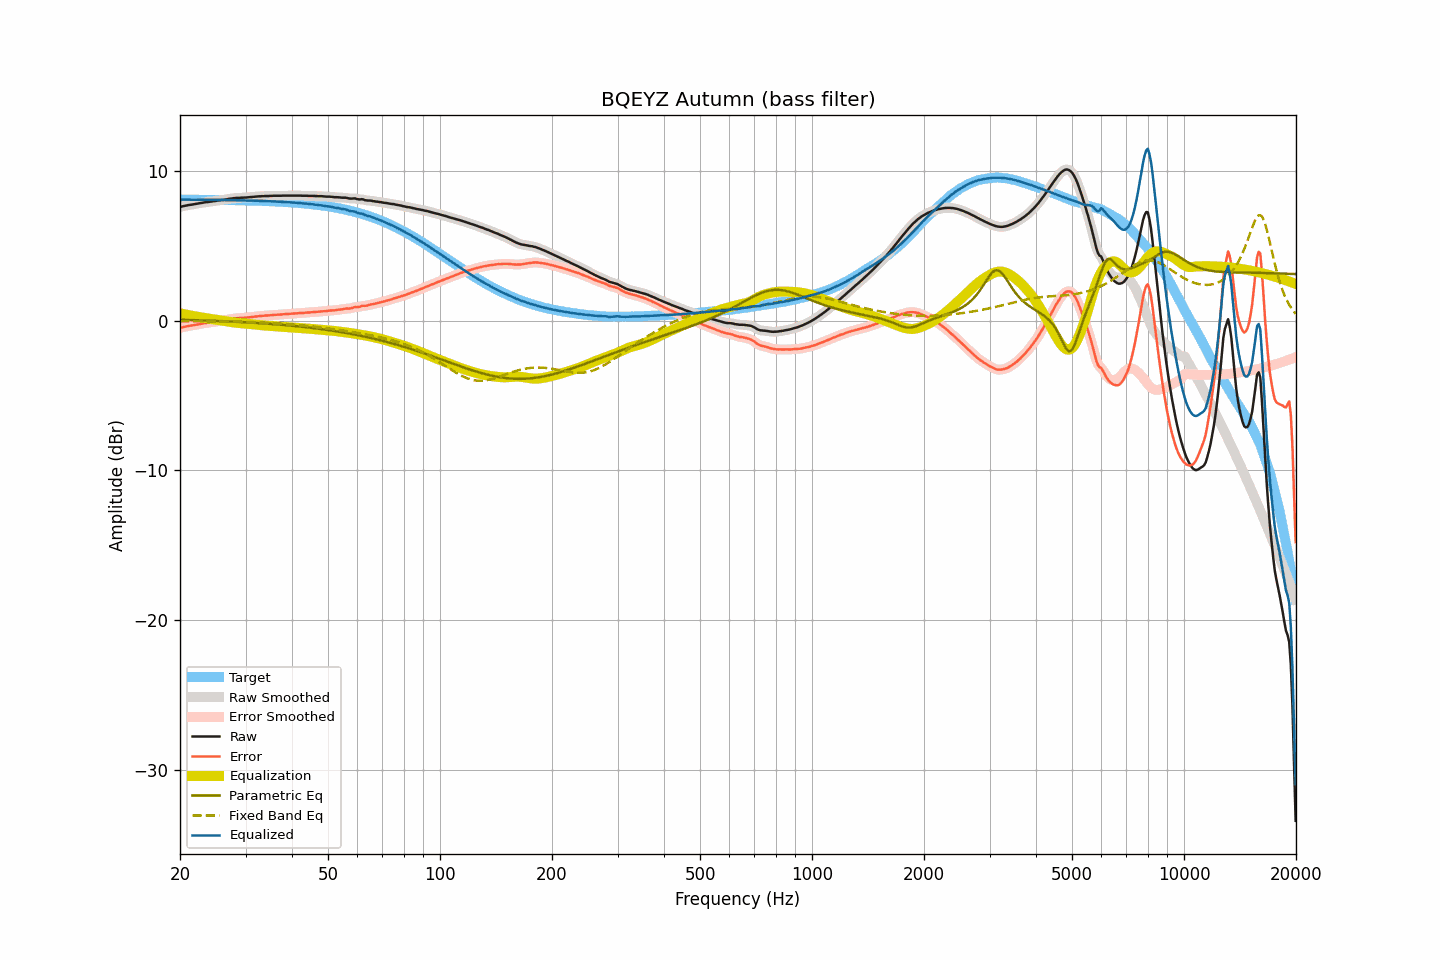

Source data for this figure (header and first rows):
frequency, raw, smoothed, error, error_smoothed, equalization, parametric_eq, fixed_band_eq, equalized_raw, equalized_smoothed, target
20.00, 7.58, 7.58, -0.49, -0.49, 0.49, 0.05, -0.04, 8.07, 8.07, 8.07
20.20, 7.61, 7.61, -0.46, -0.46, 0.46, 0.05, -0.04, 8.07, 8.07, 8.07
20.40, 7.63, 7.63, -0.44, -0.44, 0.44, 0.05, -0.04, 8.07, 8.07, 8.07
20.61, 7.66, 7.66, -0.41, -0.41, 0.42, 0.05, -0.04, 8.08, 8.08, 8.07
20.81, 7.68, 7.68, -0.39, -0.39, 0.39, 0.04, -0.04, 8.08, 8.08, 8.07
21.02, 7.70, 7.70, -0.37, -0.37, 0.37, 0.04, -0.04, 8.07, 8.07, 8.07
21.23, 7.72, 7.72, -0.35, -0.35, 0.35, 0.04, -0.04, 8.07, 8.07, 8.07
21.44, 7.73, 7.73, -0.34, -0.33, 0.33, 0.03, -0.04, 8.06, 8.07, 8.07
21.66, 7.75, 7.75, -0.32, -0.32, 0.31, 0.03, -0.04, 8.06, 8.06, 8.07
21.87, 7.77, 7.77, -0.30, -0.30, 0.29, 0.03, -0.04, 8.06, 8.06, 8.07
22.09, 7.79, 7.79, -0.27, -0.27, 0.27, 0.02, -0.04, 8.06, 8.06, 8.07
22.31, 7.81, 7.81, -0.25, -0.25, 0.25, 0.02, -0.04, 8.07, 8.07, 8.06
22.54, 7.83, 7.83, -0.23, -0.23, 0.24, 0.02, -0.05, 8.07, 8.07, 8.06
22.76, 7.85, 7.85, -0.21, -0.22, 0.22, 0.01, -0.05, 8.07, 8.06, 8.06
22.99, 7.86, 7.86, -0.20, -0.20, 0.20, 0.01, -0.05, 8.06, 8.06, 8.06
23.22, 7.88, 7.88, -0.18, -0.18, 0.18, 0.01, -0.05, 8.06, 8.06, 8.06
23.45, 7.90, 7.90, -0.16, -0.16, 0.16, 0.00, -0.05, 8.06, 8.06, 8.06
23.69, 7.91, 7.91, -0.15, -0.15, 0.15, -0.00, -0.05, 8.06, 8.06, 8.06
23.92, 7.92, 7.92, -0.14, -0.13, 0.13, -0.00, -0.05, 8.05, 8.06, 8.06
24.16, 7.94, 7.94, -0.12, -0.12, 0.12, -0.01, -0.05, 8.06, 8.05, 8.06
24.40, 7.95, 7.95, -0.10, -0.10, 0.10, -0.01, -0.05, 8.05, 8.05, 8.06
24.65, 7.97, 7.97, -0.08, -0.09, 0.08, -0.02, -0.05, 8.05, 8.05, 8.05
24.89, 7.98, 7.98, -0.07, -0.07, 0.07, -0.02, -0.05, 8.05, 8.05, 8.05
25.14, 8.00, 8.00, -0.05, -0.05, 0.05, -0.02, -0.05, 8.05, 8.05, 8.05
25.39, 8.02, 8.02, -0.03, -0.03, 0.03, -0.03, -0.05, 8.05, 8.05, 8.05
25.65, 8.03, 8.03, -0.02, -0.01, 0.02, -0.03, -0.05, 8.05, 8.05, 8.05
25.91, 8.05, 8.05, 0.00, 0.00, -0.00, -0.04, -0.06, 8.05, 8.05, 8.05
26.16, 8.06, 8.06, 0.02, 0.02, -0.02, -0.04, -0.06, 8.04, 8.04, 8.05
26.43, 8.08, 8.08, 0.04, 0.03, -0.04, -0.05, -0.06, 8.04, 8.04, 8.04
26.69, 8.09, 8.09, 0.05, 0.05, -0.05, -0.05, -0.06, 8.04, 8.04, 8.04
26.96, 8.11, 8.11, 0.07, 0.07, -0.07, -0.06, -0.06, 8.04, 8.04, 8.04
27.23, 8.13, 8.13, 0.09, 0.09, -0.09, -0.06, -0.06, 8.04, 8.04, 8.04
27.50, 8.14, 8.14, 0.10, 0.11, -0.11, -0.07, -0.06, 8.03, 8.04, 8.04
27.77, 8.16, 8.16, 0.13, 0.12, -0.12, -0.07, -0.07, 8.04, 8.04, 8.03
28.05, 8.17, 8.17, 0.14, 0.14, -0.14, -0.08, -0.07, 8.04, 8.04, 8.03
28.33, 8.18, 8.18, 0.15, 0.15, -0.15, -0.08, -0.07, 8.03, 8.03, 8.03
28.62, 8.19, 8.19, 0.16, 0.16, -0.16, -0.09, -0.07, 8.03, 8.03, 8.03
28.90, 8.19, 8.19, 0.16, 0.17, -0.17, -0.09, -0.07, 8.02, 8.03, 8.03
29.19, 8.20, 8.20, 0.18, 0.18, -0.18, -0.10, -0.08, 8.03, 8.02, 8.02
29.48, 8.20, 8.20, 0.18, 0.18, -0.18, -0.10, -0.08, 8.02, 8.02, 8.02
29.78, 8.21, 8.21, 0.19, 0.19, -0.19, -0.11, -0.08, 8.02, 8.02, 8.02
30.08, 8.21, 8.21, 0.19, 0.20, -0.20, -0.12, -0.09, 8.01, 8.01, 8.02
30.38, 8.22, 8.22, 0.21, 0.21, -0.21, -0.12, -0.09, 8.01, 8.01, 8.01
30.68, 8.23, 8.23, 0.22, 0.22, -0.22, -0.13, -0.09, 8.01, 8.01, 8.01
30.99, 8.24, 8.24, 0.23, 0.23, -0.23, -0.13, -0.10, 8.01, 8.01, 8.01
31.30, 8.25, 8.25, 0.25, 0.25, -0.25, -0.14, -0.10, 8.00, 8.00, 8.00
31.61, 8.26, 8.26, 0.26, 0.26, -0.26, -0.15, -0.10, 8.00, 8.00, 8.00
31.93, 8.27, 8.27, 0.27, 0.27, -0.27, -0.15, -0.11, 8.00, 8.00, 8.00
32.24, 8.28, 8.28, 0.29, 0.29, -0.28, -0.16, -0.11, 8.00, 8.00, 7.99
32.57, 8.29, 8.29, 0.30, 0.30, -0.29, -0.17, -0.12, 8.00, 7.99, 7.99
32.89, 8.29, 8.29, 0.30, 0.31, -0.31, -0.17, -0.12, 7.99, 7.99, 7.99
33.22, 8.30, 8.30, 0.32, 0.31, -0.31, -0.18, -0.13, 7.99, 7.98, 7.98
33.55, 8.30, 8.30, 0.32, 0.32, -0.32, -0.19, -0.13, 7.98, 7.98, 7.98
33.89, 8.31, 8.31, 0.33, 0.33, -0.33, -0.20, -0.14, 7.98, 7.98, 7.98
34.23, 8.31, 8.31, 0.34, 0.34, -0.34, -0.20, -0.15, 7.97, 7.97, 7.97
34.57, 8.31, 8.31, 0.34, 0.35, -0.35, -0.21, -0.15, 7.96, 7.97, 7.97
34.92, 8.32, 8.32, 0.36, 0.36, -0.36, -0.22, -0.16, 7.96, 7.96, 7.96
35.27, 8.32, 8.32, 0.36, 0.37, -0.36, -0.23, -0.16, 7.96, 7.96, 7.96
35.62, 8.33, 8.33, 0.38, 0.38, -0.37, -0.24, -0.17, 7.96, 7.96, 7.95
35.97, 8.33, 8.33, 0.38, 0.38, -0.38, -0.24, -0.18, 7.95, 7.95, 7.95
... 635 more rows
